3-way image classification set "mvtec" from GitHub (nrl-ai/image-classification); label vocabulary: bolts, screw, tapping screw.

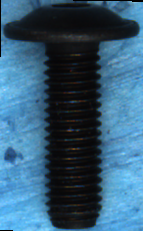
Label: screw

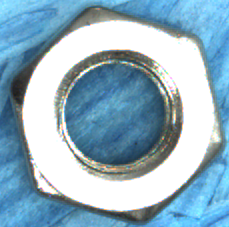
Label: bolts

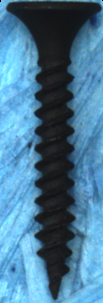
Label: tapping screw

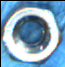
Label: bolts

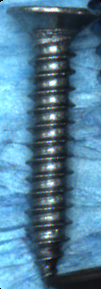
Label: tapping screw

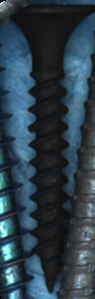
Label: tapping screw
